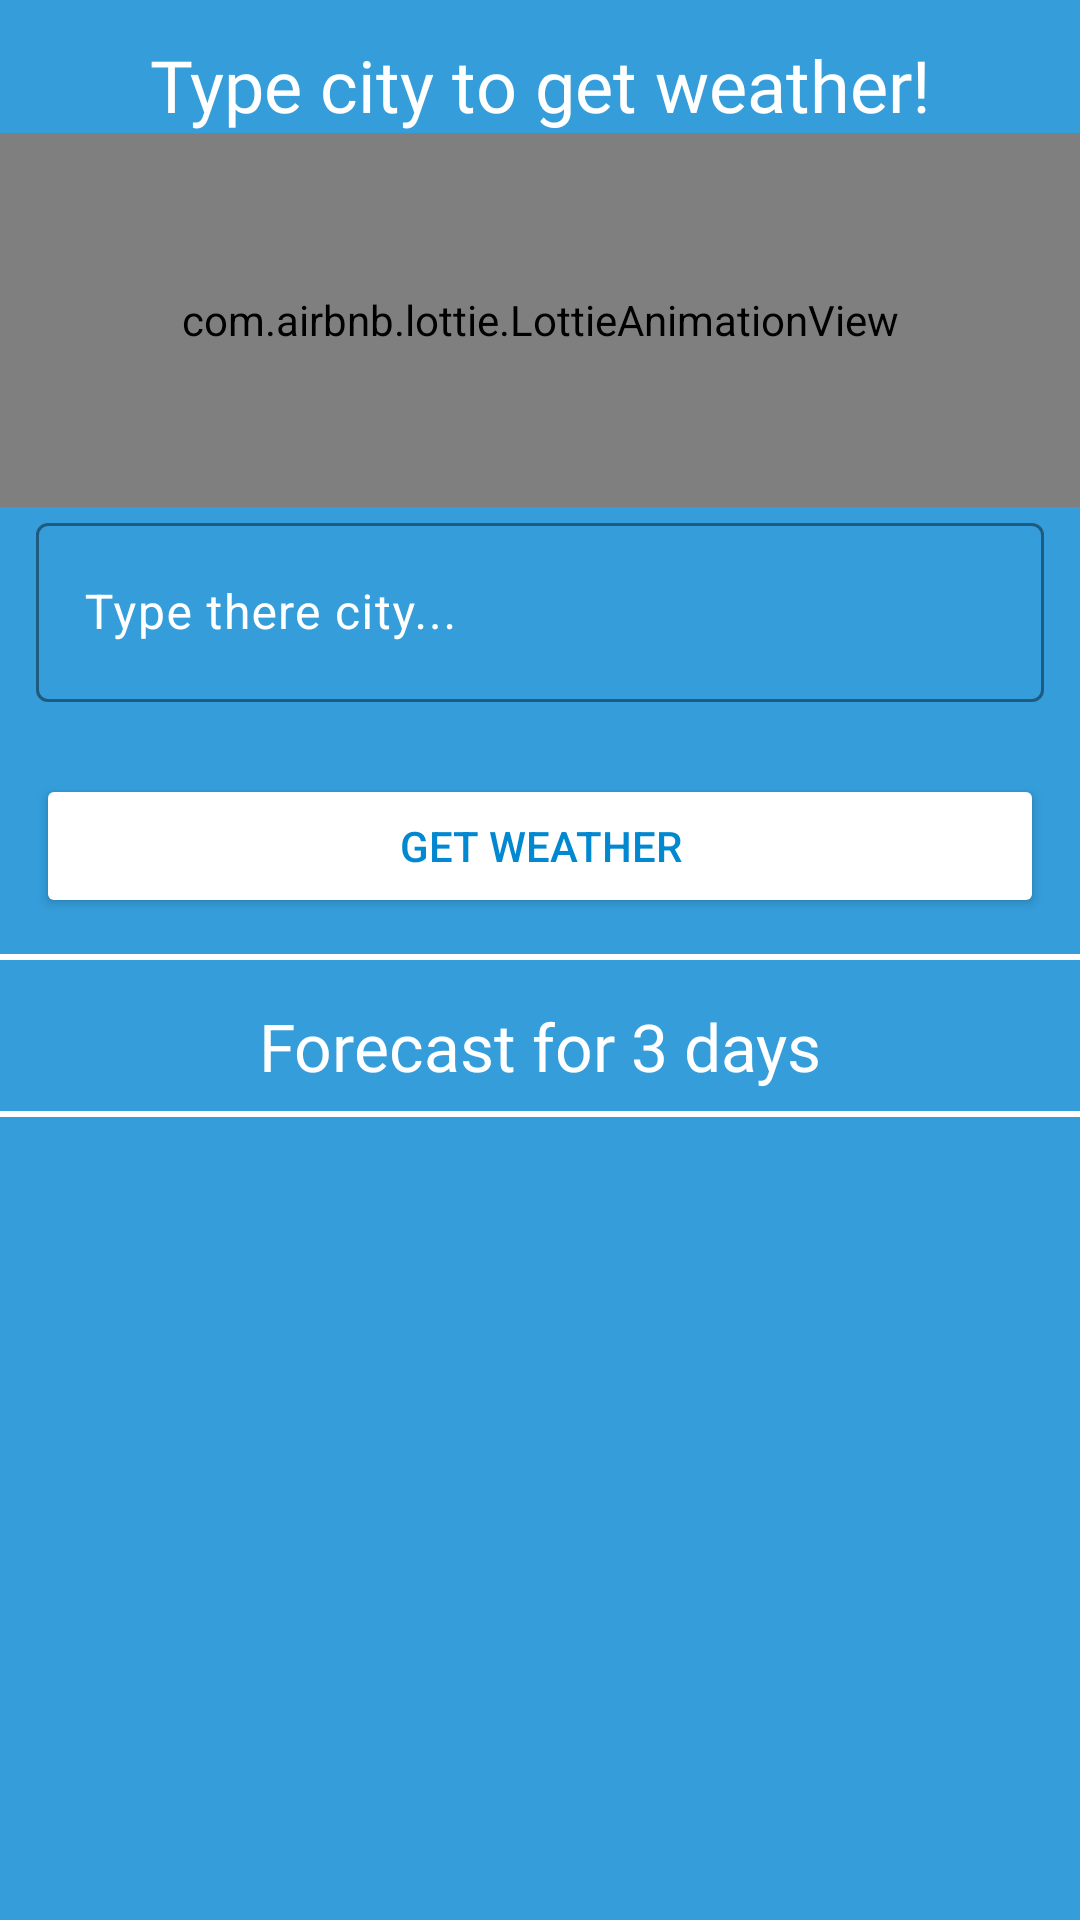

This screen was rendered from an Android layout file. Write that file and the resources it references.
<!-- AndroidManifest.xml: application theme Theme.ForecastWeatherSearch -->
<!-- res/layout/fragment_search.xml -->
<?xml version="1.0" encoding="utf-8"?>
<androidx.constraintlayout.widget.ConstraintLayout xmlns:android="http://schemas.android.com/apk/res/android"
    xmlns:app="http://schemas.android.com/apk/res-auto"
    xmlns:tools="http://schemas.android.com/tools"
    android:layout_width="match_parent"
    android:layout_height="match_parent"
    android:background="#CC0288D1"
    tools:context=".ui.search.SearchFragment">

    <LinearLayout
        android:layout_width="match_parent"
        android:layout_height="match_parent"
        android:orientation="vertical"
        app:layout_constraintBottom_toBottomOf="parent"
        app:layout_constraintStart_toStartOf="parent"
        app:layout_constraintTop_toTopOf="parent">

        <androidx.constraintlayout.widget.ConstraintLayout
            android:layout_width="match_parent"
            android:layout_height="match_parent"
            android:layout_weight="1">

            <com.airbnb.lottie.LottieAnimationView
                android:id="@+id/weather"
                android:layout_width="match_parent"
                android:layout_height="0dp"
                app:layout_constraintBottom_toTopOf="@+id/textInputLayout"
                app:layout_constraintEnd_toEndOf="parent"
                app:layout_constraintHorizontal_bias="0.0"
                app:layout_constraintStart_toStartOf="parent"
                app:layout_constraintTop_toBottomOf="@+id/textView2"
                app:lottie_autoPlay="true"
                app:lottie_fileName="sun_background.json"
                app:lottie_loop="true" />

            <TextView
                android:id="@+id/textView2"
                android:layout_width="wrap_content"
                android:layout_height="wrap_content"
                android:layout_marginTop="12dp"
                android:layout_marginBottom="70dp"
                android:fontFamily="@font/amiko_bold"
                android:text="@string/city_type"
                android:textColor="@color/white"
                android:textSize="24sp"
                app:layout_constraintBottom_toBottomOf="@+id/textInputLayout"
                app:layout_constraintEnd_toEndOf="parent"
                app:layout_constraintStart_toStartOf="parent"
                app:layout_constraintTop_toTopOf="parent"
                app:layout_constraintVertical_bias="0.0" />

            <com.google.android.material.textfield.TextInputLayout
                android:id="@+id/textInputLayout"
                android:layout_width="0dp"
                android:layout_height="65dp"
                android:layout_marginStart="12dp"
                android:layout_marginEnd="12dp"
                android:layout_marginBottom="24dp"
                android:textColorHint="@color/white"
                app:boxStrokeColor="@color/white"
                app:hintTextColor="@color/white"
                app:layout_constraintBottom_toTopOf="@+id/button"
                app:layout_constraintEnd_toEndOf="parent"
                app:layout_constraintStart_toStartOf="parent"
                app:placeholderTextColor="@color/white"
                app:prefixTextColor="@color/white"
                app:suffixTextColor="@color/white">

                <com.google.android.material.textfield.TextInputEditText
                    android:id="@+id/editText"
                    android:layout_width="match_parent"
                    android:layout_height="match_parent"
                    android:hint="Type there city..."
                    android:textColor="@color/white"
                    android:textColorHint="@color/white" />
            </com.google.android.material.textfield.TextInputLayout>

            <View
                android:id="@+id/view2"
                android:layout_width="wrap_content"
                android:layout_height="2dp"
                android:background="@color/white"
                app:layout_constraintBottom_toBottomOf="parent"
                app:layout_constraintEnd_toEndOf="parent"
                app:layout_constraintStart_toStartOf="parent" />

            <Button
                android:id="@+id/button"
                android:layout_width="0dp"
                android:layout_height="wrap_content"
                android:layout_marginStart="12dp"
                android:layout_marginEnd="12dp"
                android:layout_marginBottom="12dp"
                android:backgroundTint="@color/white"
                android:text="@string/search_type"
                android:textColor="@color/primary"
                app:cornerRadius="5dp"
                app:layout_constraintBottom_toTopOf="@+id/view2"
                app:layout_constraintEnd_toEndOf="parent"
                app:layout_constraintStart_toStartOf="parent" />

        </androidx.constraintlayout.widget.ConstraintLayout>

        <androidx.constraintlayout.widget.ConstraintLayout
            android:layout_width="match_parent"
            android:layout_height="match_parent"
            android:layout_weight="1">

            <TextView
                android:id="@+id/textView3"
                android:layout_width="wrap_content"
                android:layout_height="wrap_content"
                android:fontFamily="@font/amiko_semibold"
                android:text="@string/shown_last"
                android:textColor="@color/white"
                android:textSize="18sp"
                android:visibility="gone"
                app:layout_constraintBottom_toBottomOf="parent"
                app:layout_constraintEnd_toEndOf="@+id/recyclerView"
                app:layout_constraintStart_toStartOf="@+id/recyclerView"
                app:layout_constraintTop_toBottomOf="@+id/view" />

            <TextView
                android:id="@+id/textView"
                android:layout_width="wrap_content"
                android:layout_height="wrap_content"
                android:layout_marginTop="14dp"
                android:fontFamily="@font/amiko_semibold"
                android:text="@string/forecast_title"
                android:textColor="@color/white"
                android:textSize="22sp"
                app:layout_constraintEnd_toEndOf="parent"
                app:layout_constraintStart_toStartOf="parent"
                app:layout_constraintTop_toTopOf="parent" />

            <View
                android:id="@+id/view"
                android:layout_width="wrap_content"
                android:layout_height="2dp"
                android:layout_marginTop="7dp"
                android:background="@color/white"
                app:layout_constraintEnd_toEndOf="parent"
                app:layout_constraintStart_toStartOf="parent"
                app:layout_constraintTop_toBottomOf="@+id/textView" />

            <androidx.recyclerview.widget.RecyclerView
                android:id="@+id/recyclerView"
                android:layout_width="match_parent"
                android:layout_height="0dp"
                android:layout_marginStart="8dp"
                android:layout_marginTop="8dp"
                android:layout_marginEnd="8dp"
                android:layout_marginBottom="8dp"
                app:layout_constraintBottom_toBottomOf="parent"
                app:layout_constraintEnd_toEndOf="parent"
                app:layout_constraintStart_toStartOf="parent"
                app:layout_constraintTop_toBottomOf="@+id/view">

            </androidx.recyclerview.widget.RecyclerView>
        </androidx.constraintlayout.widget.ConstraintLayout>
    </LinearLayout>

</androidx.constraintlayout.widget.ConstraintLayout>
<!-- resources referenced by this layout -->
<resources>
  <color name="primary">#0288D1</color>
  <color name="white">#FFFFFFFF</color>
  <string name="city_type">Type city to get weather!</string>
  <string name="forecast_title">Forecast for 3 days</string>
  <string name="search_type">Get weather</string>
  <string name="shown_last">There will be shown last checked city!</string>
  <style name="Theme.ForecastWeatherSearch" parent="Base.Theme.ForecastWeatherSearch" />
  <style name="Base.Theme.ForecastWeatherSearch" parent="Theme.Material3.DayNight.NoActionBar">
          
           <item name="colorPrimary">@color/primary</item>
      </style>
</resources>
